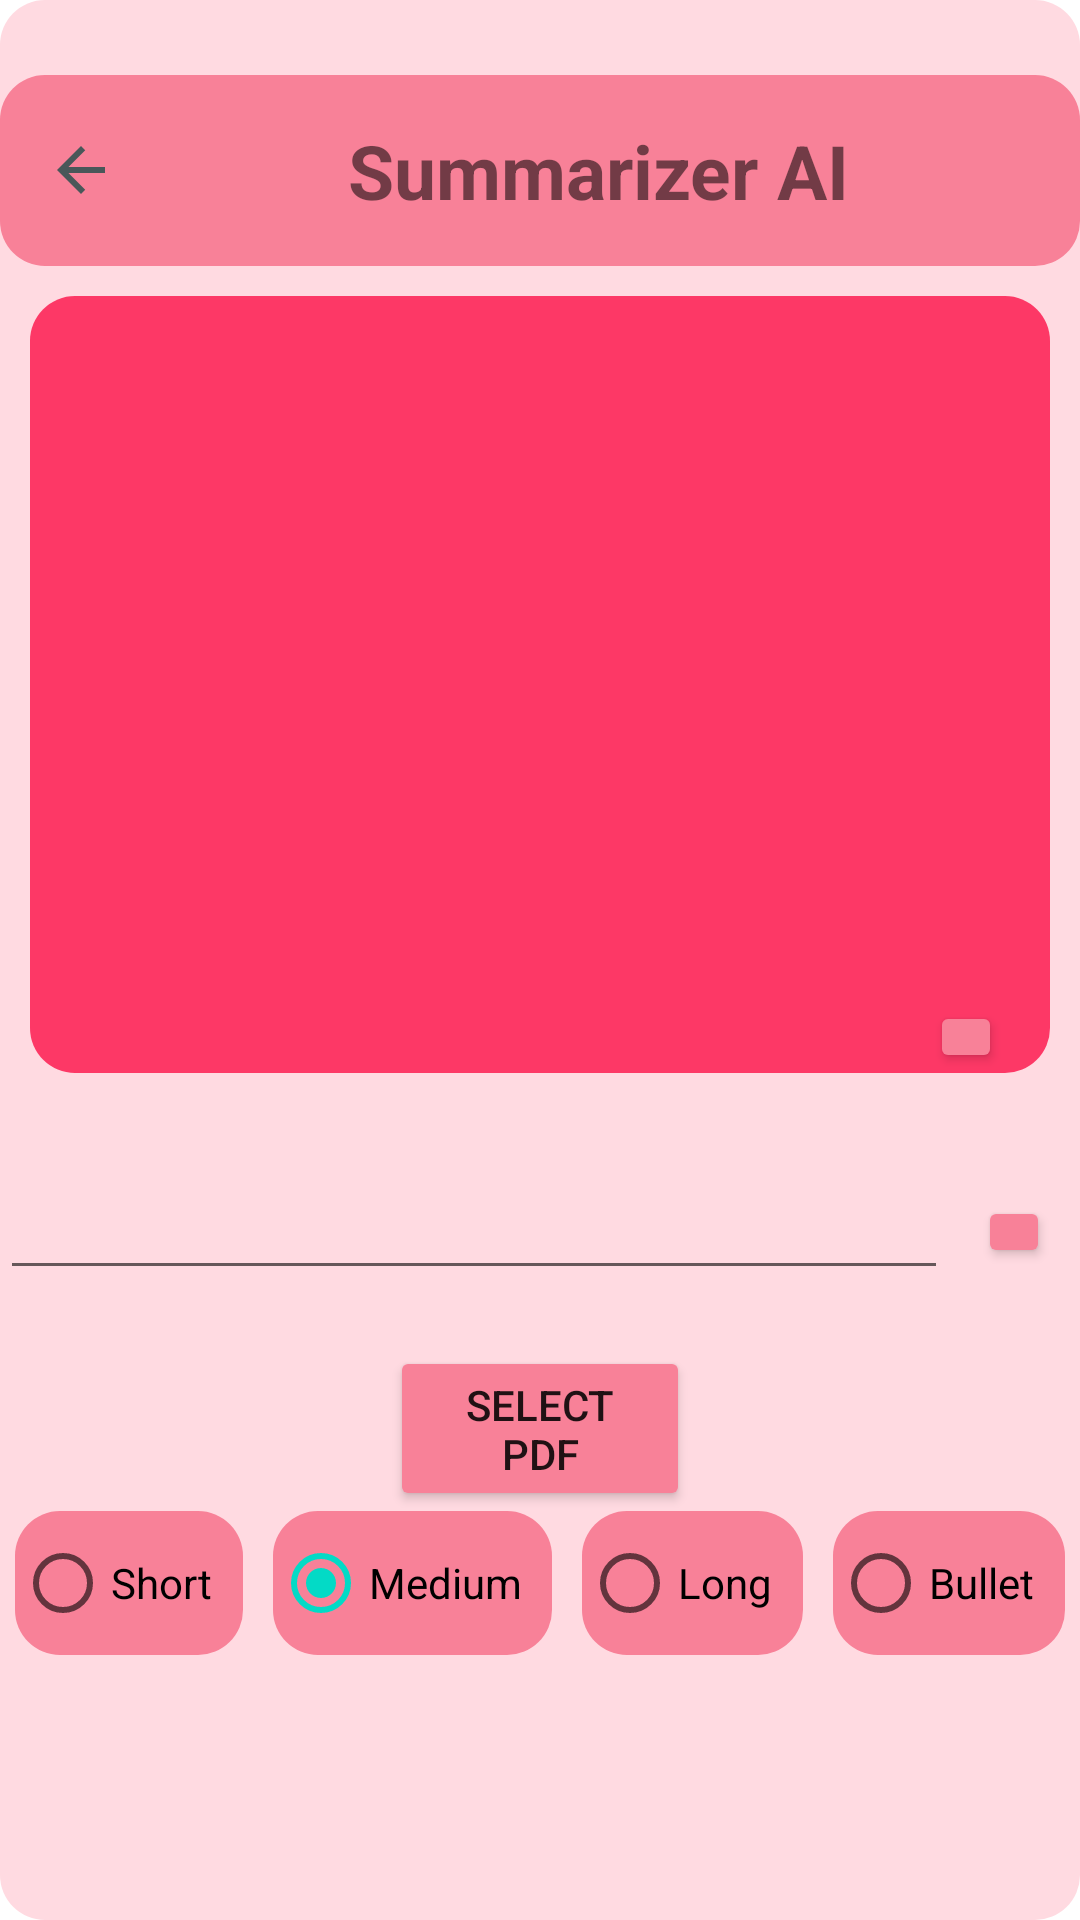

Here is an Android app screen rendered from its layout file. Give the layout XML and the strings, colors and styles it references.
<!-- AndroidManifest.xml: application theme Theme.Aptitude -->
<!-- res/layout/activity_summarazerai.xml -->
<LinearLayout
    xmlns:android="http://schemas.android.com/apk/res/android"
    xmlns:app="http://schemas.android.com/apk/res-auto"
    xmlns:tools="http://schemas.android.com/tools"
    android:id="@+id/main"
    android:orientation="vertical"
    android:layout_width="match_parent"
    android:layout_height="match_parent"
    android:background="@drawable/pink2"
    tools:context=".MainActivity"
    >

    <LinearLayout
        android:layout_width="match_parent"
        android:layout_height="wrap_content"
        android:orientation="horizontal"
        android:background="@drawable/pinknav"
        android:layout_marginTop="25dp">

        <ImageButton
            android:id="@+id/back_button"
            android:layout_width="@dimen/icon_size_std"
            android:layout_height="@dimen/icon_size_std"
            android:background="@drawable/backbutton"
            android:layout_gravity="center"
            android:layout_marginTop="15dp"
            android:layout_marginBottom="15dp"
            android:layout_marginLeft="15dp"/>

        <TextView
            android:id="@+id/AppName"
            android:layout_width="match_parent"
            android:layout_height="wrap_content"
            android:text="@string/aptitude_ai"
            android:textSize="25sp"
            android:gravity="center"
            android:textStyle="bold"

            android:layout_margin="15dp"
            />
    </LinearLayout>


    <ScrollView
        android:layout_width="match_parent"
        android:layout_height="300dp"
        >

        <LinearLayout
            android:layout_width="match_parent"
            android:layout_height="wrap_content"
            android:background="@drawable/pink3"
            android:layout_margin="10dp"
            android:orientation="vertical">


            <TextView
                android:id="@+id/Result"
                android:layout_width="match_parent"
                android:layout_height="wrap_content"
                android:text=""
                android:overScrollMode="always"
                android:hint="@string/this_is_summarized_text"
                android:layout_marginTop="200dp"
                android:textSize="14sp"
                android:textColor="@color/white"/>
            <ProgressBar
                android:id="@+id/progressBar"
                android:layout_width="wrap_content"
                android:layout_height="wrap_content"
                android:visibility="gone"
                android:layout_centerInParent="true" />


            <Button
                android:id="@+id/btnCopy"
                android:layout_width="24dp"
                android:layout_height="24dp"
                android:text=""
                android:layout_marginTop="16dp"
                android:layout_marginRight="16dp"
                android:layout_gravity="end"
                android:backgroundTint="@color/Coursenavpink"/>

        </LinearLayout>
    </ScrollView>
    <LinearLayout
        android:layout_width="match_parent"
        android:layout_height="wrap_content"
        android:orientation="horizontal">
        <EditText
            android:id="@+id/eTPrompt"
            android:layout_width="0dp"
            android:layout_height="wrap_content"
            android:ems="10"
            android:layout_weight="1"
            android:hint="@string/prompt"
            android:overScrollMode="always"
            android:gravity="top|start"
            android:maxLines="5"
            android:inputType="textMultiLine" />

        <Button
            android:id="@+id/btnSub"
            android:layout_width="24dp"
            android:layout_height="24dp"
            android:layout_gravity="center"
            android:layout_margin="10dp"
            android:text="@string/submit"
            android:backgroundTint="@color/Coursenavpink"/>
    </LinearLayout>

    <Button
        android:id="@+id/btnSelectPdf"
        android:layout_width="100dp"
        android:layout_height="55dp"
        android:text="Select PDF"
        android:layout_marginTop="16dp"
        android:layout_gravity="center"
        android:backgroundTint="@color/Coursenavpink"
        />

    <RadioGroup
        android:id="@+id/radioGroupSummary"
        android:layout_width="match_parent"
        android:layout_height="wrap_content"
        android:orientation="horizontal">

        <RadioButton
            android:id="@+id/radioShort"
            android:layout_width="wrap_content"
            android:layout_height="wrap_content"
            android:layout_weight="1"
            android:text="Short"
            android:background="@drawable/pinknav"
            android:layout_marginHorizontal="5dp"/>

        <RadioButton
            android:id="@+id/radioMedium"
            android:layout_width="wrap_content"
            android:layout_height="wrap_content"
            android:text="Medium"
            android:layout_weight="1"
            android:checked="true"
            android:background="@drawable/pinknav"
            android:layout_marginHorizontal="5dp"/>

        <RadioButton
            android:id="@+id/radioLong"
            android:layout_width="wrap_content"
            android:layout_height="wrap_content"
            android:layout_weight="1"
            android:text="Long"
            android:background="@drawable/pinknav"
            android:layout_marginHorizontal="5dp"/>

        <RadioButton
            android:id="@+id/radioKeyPoints"
            android:layout_width="wrap_content"
            android:layout_height="wrap_content"
            android:text="Bullet"
            android:layout_weight="1"
            android:background="@drawable/pinknav"
            android:layout_marginHorizontal="5dp"/>

    </RadioGroup>
</LinearLayout>
<!-- resources referenced by this layout -->
<resources>
  <color name="Coursenavpink">#F88198</color>
  <color name="white">#FFFFFFFF</color>
  <dimen name="icon_size_std">24dp</dimen>
  <!-- drawable backbutton (drawable) -->
  <vector xmlns:android="http://schemas.android.com/apk/res/android" android:autoMirrored="true" android:height="24dp" android:tint="@color/button_stroke" android:viewportHeight="24" android:viewportWidth="24" android:width="24dp">
        
      <path android:fillColor="@color/white" android:pathData="M20,11H7.83l5.59,-5.59L12,4l-8,8 8,8 1.41,-1.41L7.83,13H20v-2z"/>
      
  </vector>
  <!-- drawable pink2 (drawable) -->
  <shape xmlns:android="http://schemas.android.com/apk/res/android">
      <solid android:color="@color/background" />
       <corners android:radius="15dp" /> />
  </shape>
  <!-- drawable pink3 (drawable) -->
  <shape xmlns:android="http://schemas.android.com/apk/res/android">
      <solid android:color="@color/AccountBgButton" />
       <corners android:radius="15dp" /> />
  </shape>
  <!-- drawable pinknav (drawable) -->
  <shape xmlns:android="http://schemas.android.com/apk/res/android">
      <solid android:color="@color/Coursenavpink" />
       <corners android:radius="15dp" /> />
  </shape>
  <string name="aptitude_ai">Summarizer AI</string>
  <string name="prompt">" "</string>
  <string name="submit">&lt;</string>
  <string name="this_is_summarized_text" />
  <style name="Theme.Aptitude" parent="Base.Theme.Aptitude" />
  <color name="button_stroke">#4a5759</color>
  <color name="background">#ffdae1</color>
  <color name="AccountBgButton">#fd3866</color>
  <style name="Base.Theme.Aptitude" parent="Theme.MaterialComponents.Light">
      </style>
</resources>
